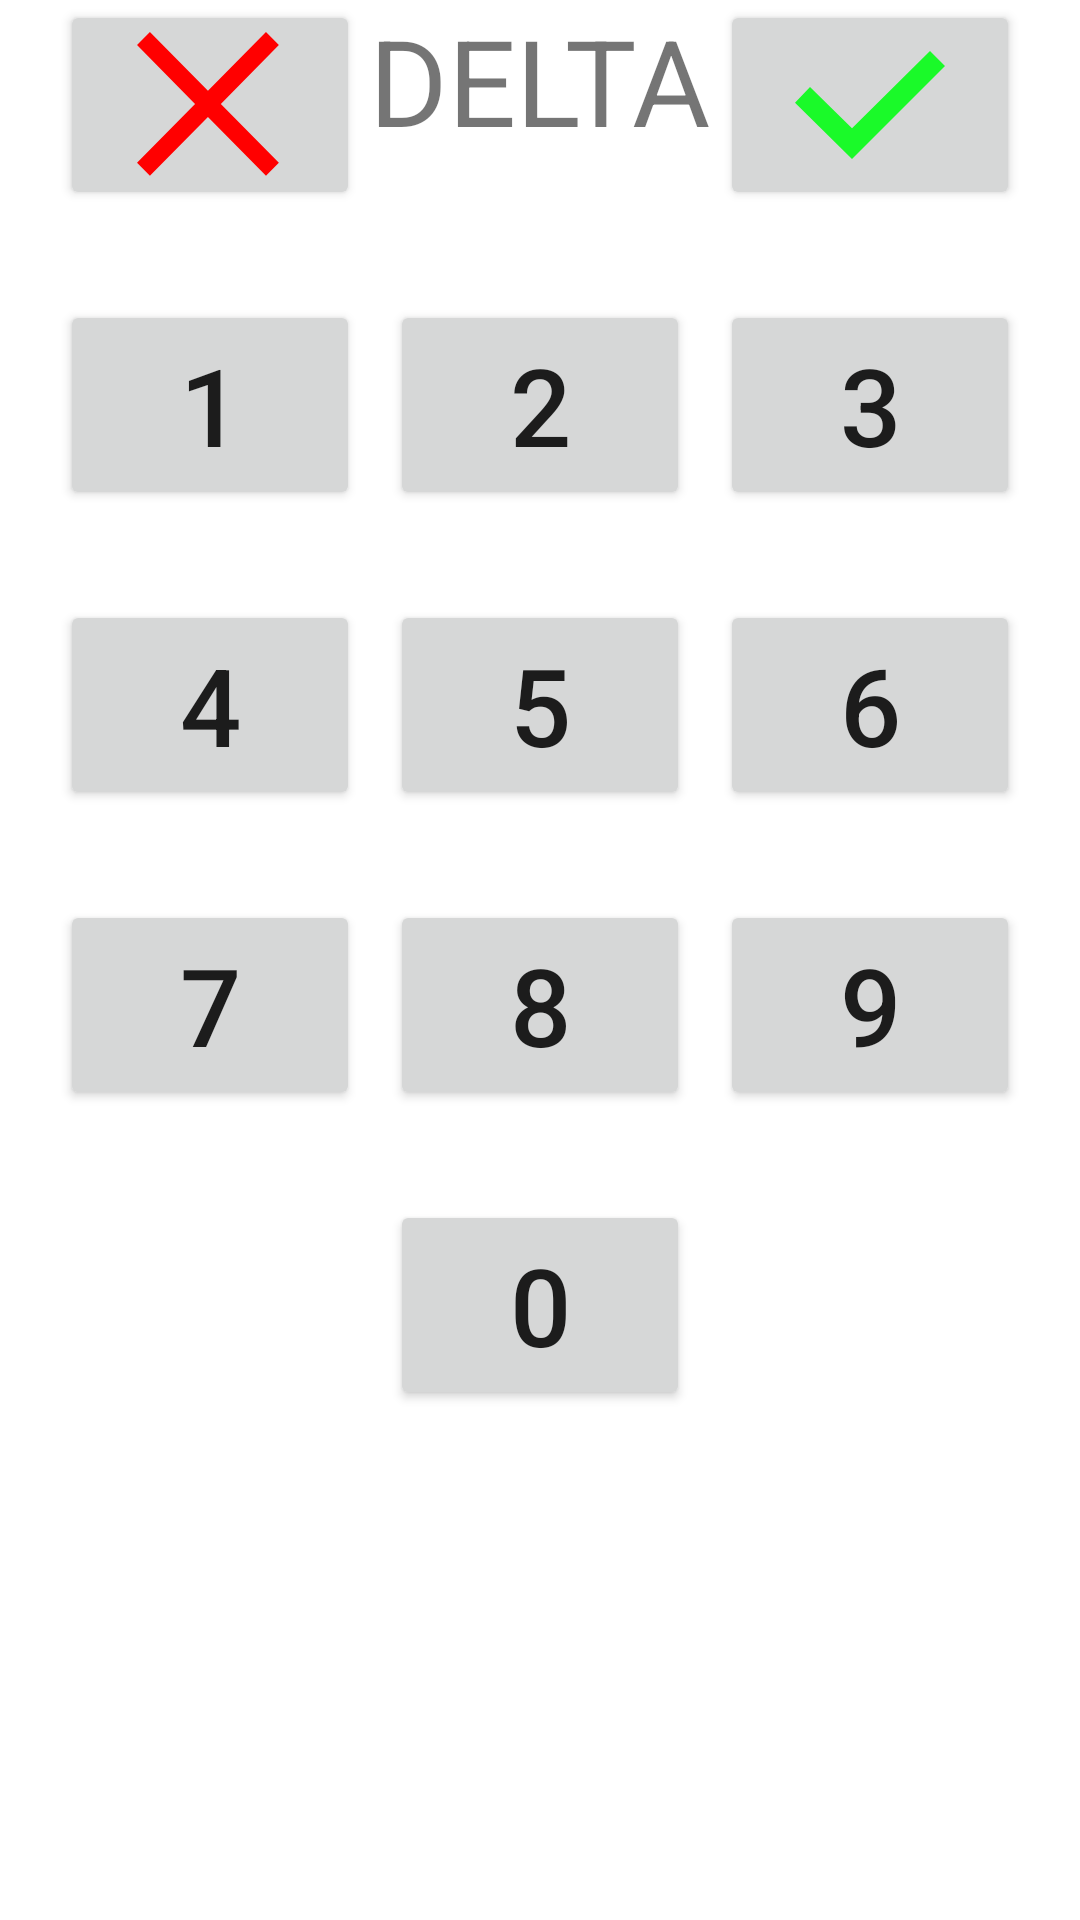

Write the Android layout XML for this screen, with the resource values it uses.
<!-- AndroidManifest.xml: application theme Theme.SmartBrainFaizDriver -->
<!-- res/layout/fragment_delta.xml -->
<?xml version="1.0" encoding="utf-8"?>
<androidx.constraintlayout.widget.ConstraintLayout xmlns:android="http://schemas.android.com/apk/res/android"
    xmlns:app="http://schemas.android.com/apk/res-auto"
    xmlns:tools="http://schemas.android.com/tools"
    android:layout_width="match_parent"
    android:layout_height="match_parent"
    tools:context=".ui.kaixa.KaixaFragment">


    <Button
        android:id="@+id/cancel"
        android:layout_width="100dp"
        android:layout_height="70dp"
        android:layout_marginStart="20dp"
        android:drawableTop="@drawable/ic_cancel"
        app:layout_constraintStart_toStartOf="parent"
        app:layout_constraintTop_toTopOf="parent" />

    <Button
        android:id="@+id/yes"
        android:layout_width="100dp"
        android:layout_height="70dp"
        android:layout_marginEnd="20dp"
        android:drawableTop="@drawable/ic_yes"
        app:layout_constraintEnd_toEndOf="parent"
        app:layout_constraintTop_toTopOf="parent" />

    <Button
        android:id="@+id/b3"
        android:layout_width="100dp"
        android:layout_height="70dp"
        android:layout_marginTop="30dp"
        android:layout_marginEnd="20dp"
        android:text="3"
        android:textSize="36sp"
        app:layout_constraintEnd_toEndOf="parent"
        app:layout_constraintTop_toBottomOf="@+id/yes" />

    <Button
        android:id="@+id/b0"
        android:layout_width="100dp"
        android:layout_height="70dp"
        android:layout_marginTop="30dp"
        android:text="0"
        android:textSize="36sp"
        app:layout_constraintEnd_toEndOf="@+id/b8"
        app:layout_constraintStart_toStartOf="@+id/b8"
        app:layout_constraintTop_toBottomOf="@+id/b8" />

    <Button
        android:id="@+id/b8"
        android:layout_width="100dp"
        android:layout_height="70dp"
        android:text="8"
        android:textSize="36sp"
        app:layout_constraintEnd_toStartOf="@+id/b9"
        app:layout_constraintStart_toEndOf="@+id/b7"
        app:layout_constraintTop_toTopOf="@+id/b7" />

    <Button
        android:id="@+id/b7"
        android:layout_width="100dp"
        android:layout_height="70dp"
        android:layout_marginStart="20dp"
        android:layout_marginTop="30dp"
        android:text="7"
        android:textSize="36sp"
        app:layout_constraintStart_toStartOf="parent"
        app:layout_constraintTop_toBottomOf="@+id/b4" />

    <Button
        android:id="@+id/b9"
        android:layout_width="100dp"
        android:layout_height="70dp"
        android:layout_marginTop="30dp"
        android:layout_marginEnd="20dp"
        android:text="9"
        android:textSize="36sp"
        app:layout_constraintEnd_toEndOf="parent"
        app:layout_constraintTop_toBottomOf="@+id/b6" />

    <Button
        android:id="@+id/b1"
        android:layout_width="100dp"
        android:layout_height="70dp"
        android:layout_marginStart="20dp"
        android:layout_marginTop="30dp"
        android:text="1"
        android:textSize="36sp"
        app:layout_constraintStart_toStartOf="parent"
        app:layout_constraintTop_toBottomOf="@+id/cancel" />

    <Button
        android:id="@+id/b4"
        android:layout_width="100dp"
        android:layout_height="70dp"
        android:layout_marginStart="20dp"
        android:layout_marginTop="30dp"
        android:text="4"
        android:textSize="36sp"
        app:layout_constraintStart_toStartOf="parent"
        app:layout_constraintTop_toBottomOf="@+id/b1" />

    <Button
        android:id="@+id/b6"
        android:layout_width="100dp"
        android:layout_height="70dp"
        android:layout_marginTop="30dp"
        android:layout_marginEnd="20dp"
        android:text="6"
        android:textSize="36sp"
        app:layout_constraintEnd_toEndOf="parent"
        app:layout_constraintTop_toBottomOf="@+id/b3" />

    <Button
        android:id="@+id/b5"
        android:layout_width="100dp"
        android:layout_height="70dp"
        android:text="5"
        android:textSize="36sp"
        app:layout_constraintEnd_toStartOf="@+id/b6"
        app:layout_constraintHorizontal_bias="0.507"
        app:layout_constraintStart_toEndOf="@+id/b4"
        app:layout_constraintTop_toTopOf="@+id/b4" />

    <Button
        android:id="@+id/b2"
        android:layout_width="100dp"
        android:layout_height="70dp"
        android:text="2"
        android:textSize="36sp"
        app:layout_constraintEnd_toStartOf="@+id/b3"
        app:layout_constraintStart_toEndOf="@+id/b1"
        app:layout_constraintTop_toTopOf="@+id/b1" />

    <TextView
        android:id="@+id/command"
        android:layout_width="wrap_content"
        android:layout_height="wrap_content"
        android:layout_marginStart="1dp"
        android:layout_marginEnd="1dp"
        android:text="@string/title_delta"
        android:textAlignment="center"
        android:textSize="40sp"
        app:layout_constraintEnd_toEndOf="parent"
        app:layout_constraintStart_toStartOf="parent"
        app:layout_constraintTop_toTopOf="@+id/cancel" />


</androidx.constraintlayout.widget.ConstraintLayout>
<!-- resources referenced by this layout -->
<resources>
  <!-- drawable ic_cancel (drawable) -->
  <vector xmlns:android="http://schemas.android.com/apk/res/android"
      android:width="50dp"
      android:height="50dp"
      android:viewportWidth="1038"
      android:viewportHeight="1024">
    <path
        android:fillColor="#FF0000"
        android:pathData="M995.58,906.36l-89.22,89.22L504.8,594.02l-401.57,401.57 -89.22,-89.22L415.57,504.8 14.01,103.23 103.23,14.01 504.8,415.57 906.36,14.01l89.22,89.22L594.02,504.8l401.57,401.57z"/>
  </vector>
  <!-- drawable ic_yes (drawable) -->
  <vector android:height="50dp" android:viewportHeight="1024"
      android:viewportWidth="1024" android:width="50dp" xmlns:android="http://schemas.android.com/apk/res/android">
      <path android:fillColor="#1afa29" android:pathData="M921.6,143.36L389.12,670.72 102.4,389.12 0,496.64l389.12,384L1024,245.76l-102.4,-102.4z"/>
  </vector>
  <string name="title_delta">DELTA</string>
  <style name="Theme.SmartBrainFaizDriver" parent="Theme.MaterialComponents.DayNight.DarkActionBar">
          
          <item name="colorPrimary">@color/purple_500</item>
          <item name="colorPrimaryVariant">@color/purple_700</item>
          <item name="colorOnPrimary">@color/white</item>
          
          <item name="colorSecondary">@color/teal_200</item>
          <item name="colorSecondaryVariant">@color/teal_700</item>
          <item name="colorOnSecondary">@color/black</item>
          
          <item name="android:statusBarColor" tools:targetApi="l">?attr/colorPrimaryVariant</item>
          
      </style>
  <!-- not gathered from this repository: default colours our renderer supplied (Android Studio template values) -->
  <color name="purple_500">#FF6200EE</color>
  <color name="purple_700">#FF3700B3</color>
  <color name="teal_200">#FF03DAC5</color>
  <color name="teal_700">#FF018786</color>
  <color name="black">#FF000000</color>
  <color name="white">#FFFFFFFF</color>
</resources>
